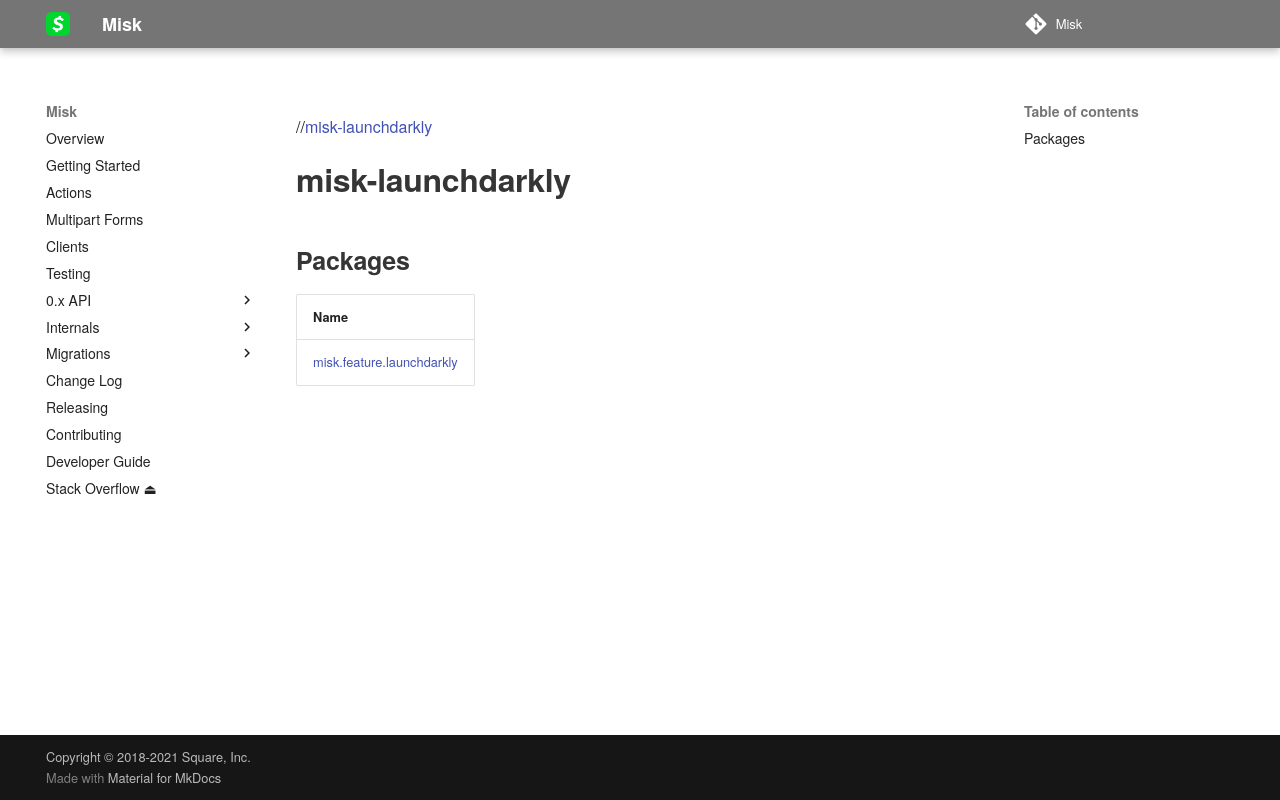

repository: cashapp/misk · page: 0.x/misk-launchdarkly/index.html · generator: mkdocs

# misk-launchdarkly

Misk module for [misk-launchdarkly-core](https://github.com/cashapp/misk/tree/master/wisp-launchdarkly-core). 

If you have a choice, prefer to use [wisp-launchdarkly](https://github.com/cashapp/misk/tree/master/wisp-launchdarkly)
directly.

#### See Also

- [misk-feature](https://github.com/cashapp/misk/tree/master/misk-feature) for the base interface
